The GitHub repository dafaraisya/control-ppt-hand-gesture contains a labelled image folder "base_data_3_dan_4" with 5 categories: erase, next slide, pen, pointer, previous slide. Examples follow, each with its label.

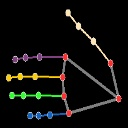
Label: previous slide

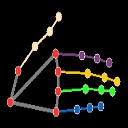
Label: next slide

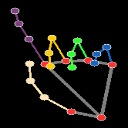
Label: pointer

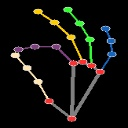
Label: pen

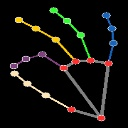
Label: pen

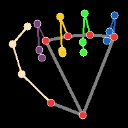
Label: erase
